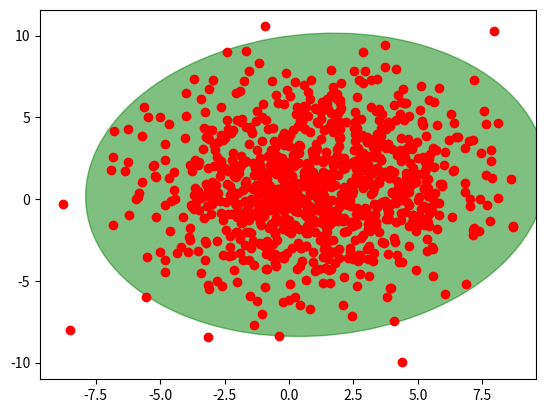

Reproduce this figure in Python.
import numpy as np

import matplotlib.pyplot as plt
from matplotlib.patches import Ellipse

def plot_point_cov(points, nstd=2, ax=None, **kwargs):
    """
    Plots an `nstd` sigma ellipse based on the mean and covariance of a point
    "cloud" (points, an Nx2 array).

    Parameters
    ----------
        points : An Nx2 array of the data points.
        nstd : The radius of the ellipse in numbers of standard deviations.
            Defaults to 2 standard deviations.
        ax : The axis that the ellipse will be plotted on. Defaults to the 
            current axis.
        Additional keyword arguments are pass on to the ellipse patch.

    Returns
    -------
        A matplotlib ellipse artist
    """
    pos = points.mean(axis=0)
    cov = np.cov(points, rowvar=False)
    return plot_cov_ellipse(cov, pos, nstd, ax, **kwargs)

def plot_cov_ellipse(cov, pos, nstd=2, ax=None, **kwargs):
    """
    Plots an `nstd` sigma error ellipse based on the specified covariance
    matrix (`cov`). Additional keyword arguments are passed on to the 
    ellipse patch artist.

    Parameters
    ----------
        cov : The 2x2 covariance matrix to base the ellipse on
        pos : The location of the center of the ellipse. Expects a 2-element
            sequence of [x0, y0].
        nstd : The radius of the ellipse in numbers of standard deviations.
            Defaults to 2 standard deviations.
        ax : The axis that the ellipse will be plotted on. Defaults to the 
            current axis.
        Additional keyword arguments are pass on to the ellipse patch.

    Returns
    -------
        A matplotlib ellipse artist
    """
    def eigsorted(cov):
        vals, vecs = np.linalg.eigh(cov)
        order = vals.argsort()[::-1]
        return vals[order], vecs[:,order]

    if ax is None:
        ax = plt.gca()

    vals, vecs = eigsorted(cov)
    theta = np.degrees(np.arctan2(*vecs[:,0][::-1]))

    # Width and height are "full" widths, not radius
    width, height = 2 * nstd * np.sqrt(vals)
    ellip = Ellipse(xy=pos, width=width, height=height, angle=theta, **kwargs)

    ax.add_artist(ellip)
    return ellip

if __name__ == '__main__':
    #-- Example usage -----------------------
    # Generate some random, correlated data
    points = np.random.multivariate_normal(
            mean=(1,1), cov=[[0.4, 9],[9, 0.3]], size=1000
            )
    # Plot the raw points...
    x, y = points.T
    plt.plot(x, y, 'ro')

    # Plot a transparent 3 standard deviation covariance ellipse
    plot_point_cov(points, nstd=3, alpha=0.5, color='green')

    plt.show()